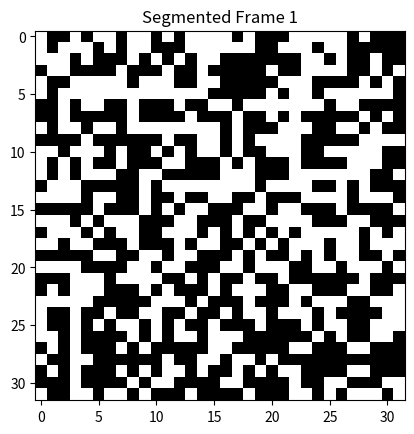
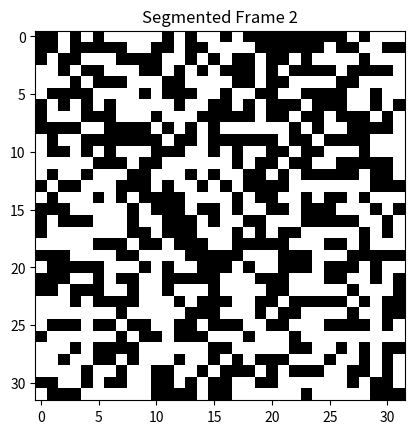
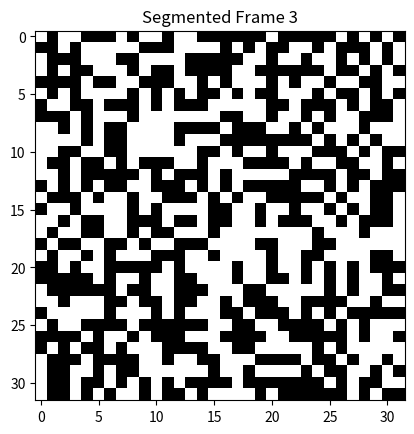
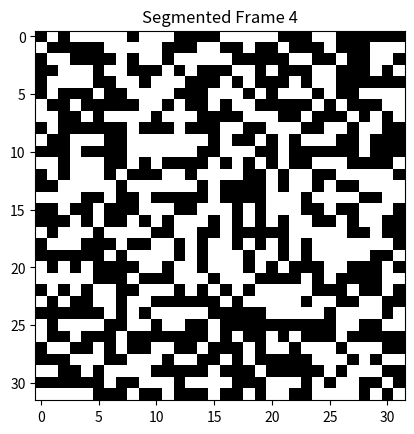
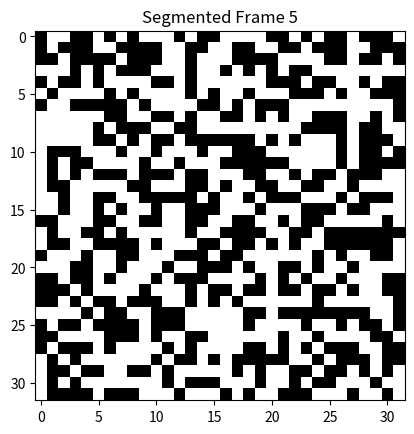

These charts were generated, in order, by the following Python code:
import numpy as np
import matplotlib.pyplot as plt

class RealTimeVideoSegmentation:
    def __init__(self):
        pass

    def segment_video(self, frames):
        # Dummy segmentation for demo
        print("Segmenting video frames...")
        return [frame > 0.5 for frame in frames]

    def demo(self):
        frames = [np.random.rand(32, 32) for _ in range(5)]
        masks = self.segment_video(frames)
        for i, mask in enumerate(masks):
            plt.imshow(mask, cmap='gray')
            plt.title(f'Segmented Frame {i+1}')
            plt.savefig("real_time_video_segmentation.png", dpi=120, bbox_inches="tight")
            print("saved real_time_video_segmentation.png")
            plt.show()

if __name__ == "__main__":
    print("Real-Time Video Segmentation Demo")
    segmenter = RealTimeVideoSegmentation()
    segmenter.demo()
